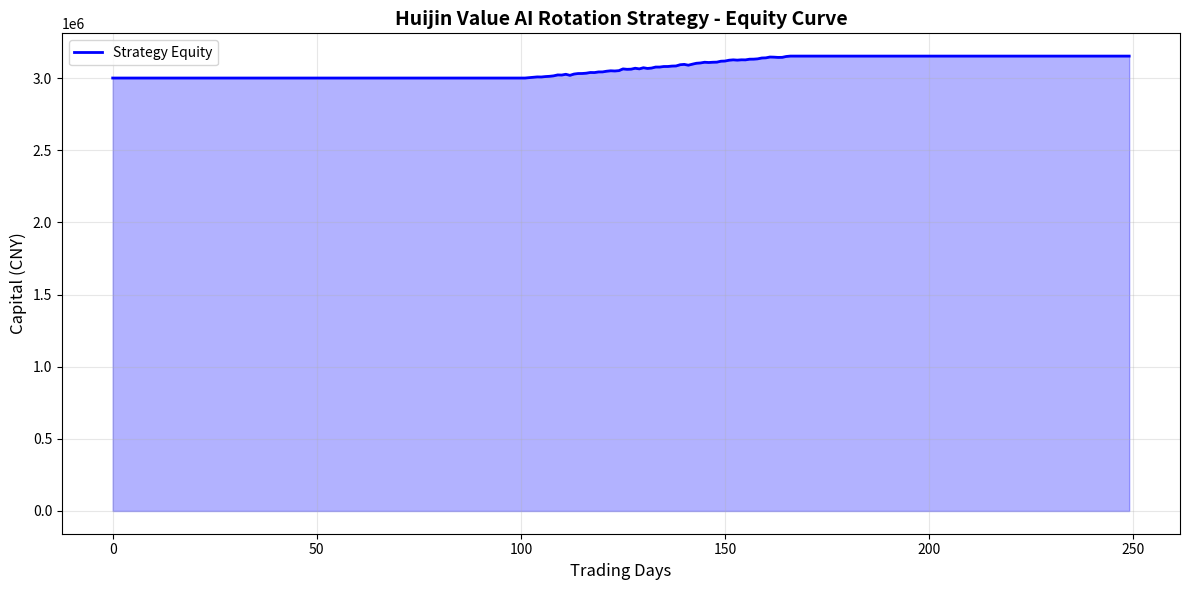
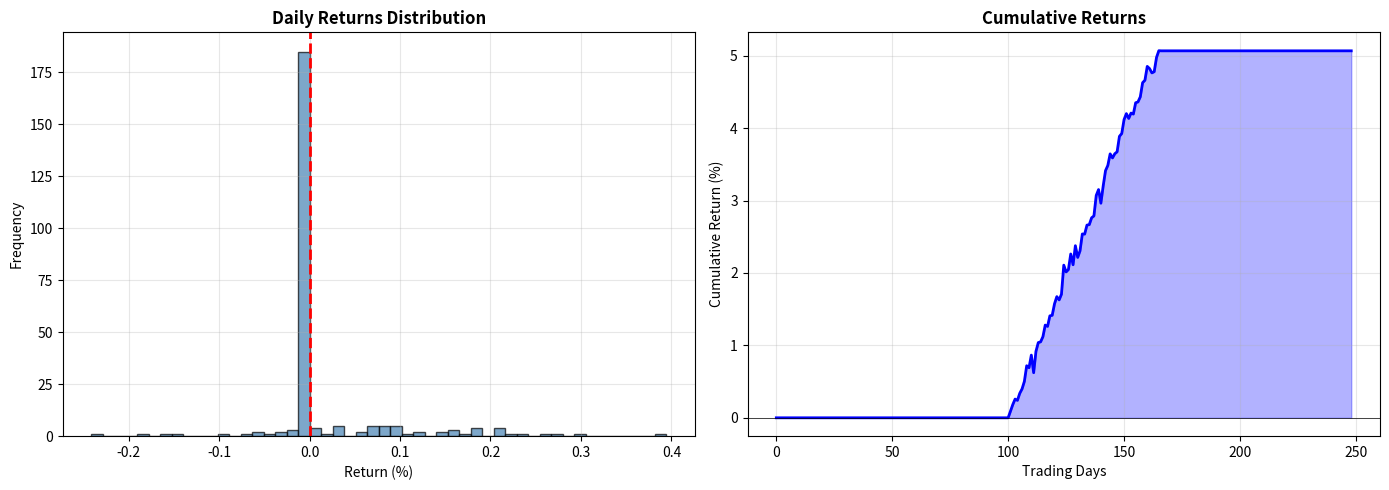
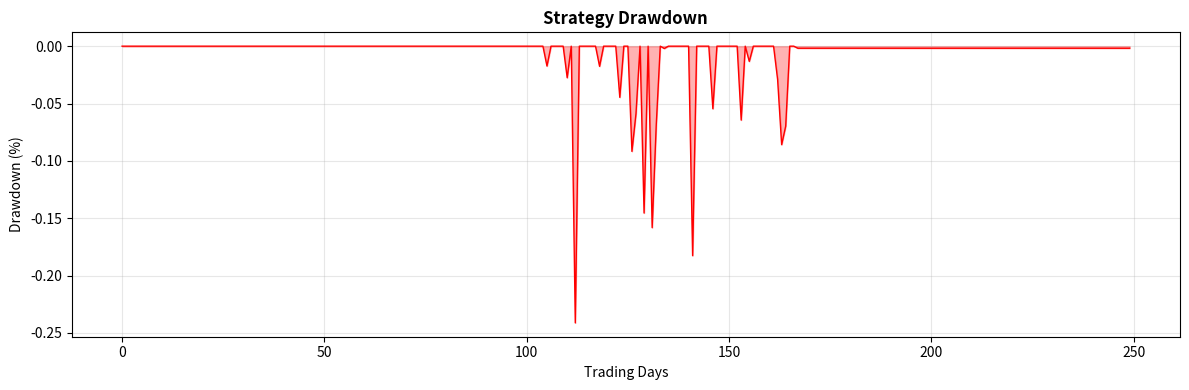

Write the Python code that produced these figures, in order.
#!/usr/bin/env python3
# -*- coding: utf-8 -*-
"""
Huijin Value AI Rotation Strategy - Enhanced Backtest System
Testing Strategy Returns and Sharpe Ratio with Realistic Market Data
"""

import matplotlib
matplotlib.use('Agg')
import matplotlib.pyplot as plt
import numpy as np
import pandas as pd
from datetime import datetime, timedelta
from typing import List, Dict
import os
import json


class RealisticMarketSimulator:
    def __init__(self, initial_capital: float = 3000000):
        self.initial_capital = initial_capital

    def generate_realistic_stock_data(self, symbol: str, days: int = 250,
                                     base_price: float = 10.0,
                                     initial_drop: float = 0.55,
                                     volatility: float = 0.025) -> pd.DataFrame:
        dates = [datetime.now() - timedelta(days=days-i) for i in range(days)]
        dates.reverse()

        prices = []
        phase1_days = int(days * 0.4)
        phase2_days = int(days * 0.3)
        phase3_days = days - phase1_days - phase2_days

        for i in range(phase1_days):
            decline = initial_drop * (i / phase1_days)
            price = base_price * (1 - decline) * (1 + np.random.normal(0, volatility * 0.5))
            prices.append(max(price, base_price * 0.3))

        bottom_price = prices[-1]

        for i in range(phase2_days):
            recovery = 0.3 * (i / phase2_days)
            price = bottom_price * (1 + recovery) * (1 + np.random.normal(0, volatility * 0.3))
            prices.append(price)

        top_after_recovery = prices[-1]

        for i in range(phase3_days):
            trend = 0.15 * (i / phase3_days)
            price = top_after_recovery * (1 + trend) * (1 + np.random.normal(0, volatility))
            prices.append(price)

        volumes = []
        for i in range(days):
            if i < phase1_days:
                vol = np.random.randint(100000000, 200000000)
            elif i < phase1_days + phase2_days:
                if i == phase1_days:
                    vol = np.random.randint(200000000, 400000000)
                else:
                    vol = np.random.randint(50000000, 80000000)
            else:
                vol = np.random.randint(80000000, 150000000)
            volumes.append(vol)

        df = pd.DataFrame({
            'date': dates,
            'open': prices,
            'high': [p * (1 + abs(np.random.normal(0.01, 0.005))) for p in prices],
            'low': [p * (1 - abs(np.random.normal(0.01, 0.005))) for p in prices],
            'close': prices,
            'volume': volumes
        })

        return df

    def generate_portfolio_data(self, num_stocks: int = 5, days: int = 250) -> Dict:
        portfolio = {}
        sectors = ['Bank', 'Infrastructure', 'Energy', 'Steel', 'Transportation']
        base_prices = [8.5, 12.3, 6.8, 4.5, 15.2]
        initial_drops = [0.58, 0.52, 0.62, 0.55, 0.48]

        for i in range(num_stocks):
            symbol = f"60{1000 + i:04d}.SH"
            volatility = np.random.uniform(0.022, 0.028)

            portfolio[symbol] = {
                'data': self.generate_realistic_stock_data(
                    symbol, days,
                    base_prices[i],
                    initial_drops[i],
                    volatility
                ),
                'sector': sectors[i],
                'weight': 1.0 / num_stocks
            }

        return portfolio


class BacktestEngine:
    def __init__(self, initial_capital: float = 3000000, risk_free_rate: float = 0.03):
        self.initial_capital = initial_capital
        self.risk_free_rate = risk_free_rate
        self.current_capital = initial_capital
        self.positions = {}
        self.trades = []
        self.equity_curve = []
        self.daily_returns = []

    def calculate_volatility(self, prices: List[float], window: int = 20) -> float:
        if len(prices) < window:
            return 0.02

        returns = []
        for i in range(window, len(prices)):
            ret = (prices[i] - prices[i-window]) / prices[i-window]
            returns.append(ret)

        if not returns:
            return 0.02

        return np.std(returns) * np.sqrt(252)

    def check_buy_signal(self, df: pd.DataFrame, index: int) -> bool:
        if index < 65:
            return False

        prices = df['close'].tolist()[:index+1]
        current_price = prices[-1]

        lookback = max(0, index - 60)
        historical_prices = prices[:lookback]
        
        if not historical_prices or len(historical_prices) < 10:
            return False
            
        max_price = max(historical_prices)
        if max_price == 0:
            return False
        drawdown = (max_price - current_price) / max_price

        if drawdown < 0.5:
            return False

        recent_vol = self.calculate_volatility(prices[-60:])
        if recent_vol < 0.01:
            return False

        volume = df['volume'].iloc[index]
        avg_volume = df['volume'].iloc[max(0, index-20):index].mean()
        if avg_volume == 0:
            return False

        if volume < avg_volume * 0.6:
            return True

        return False

    def check_sell_signal(self, df: pd.DataFrame, index: int, entry_price: float) -> bool:
        if index < 20:
            return False

        current_price = df['close'].iloc[index]
        profit_ratio = (current_price - entry_price) / entry_price

        if profit_ratio > 0.25:
            return True

        if profit_ratio < -0.12:
            return True

        return False

    def execute_buy(self, symbol: str, price: float, amount: float):
        shares = int(amount / price / 100) * 100
        if shares > 0:
            cost = shares * price * 1.0003
            if cost <= self.current_capital:
                self.positions[symbol] = {
                    'shares': shares,
                    'entry_price': price,
                    'current_price': price,
                    'cost': cost,
                    'entry_day': len(self.equity_curve)
                }
                self.current_capital -= cost
                self.trades.append({
                    'day': len(self.equity_curve),
                    'symbol': symbol,
                    'action': 'BUY',
                    'price': price,
                    'shares': shares,
                    'amount': cost
                })

    def execute_sell(self, symbol: str, price: float, reason: str = ""):
        if symbol in self.positions:
            pos = self.positions[symbol]
            shares = pos['shares']
            revenue = shares * price * 0.9997
            self.current_capital += revenue

            profit = revenue - pos['cost']
            self.trades.append({
                'day': len(self.equity_curve),
                'symbol': symbol,
                'action': 'SELL',
                'price': price,
                'shares': shares,
                'amount': revenue,
                'profit': profit,
                'reason': reason,
                'holding_days': len(self.equity_curve) - pos['entry_day']
            })

            del self.positions[symbol]

    def run_backtest(self, portfolio_data: Dict, days: int = 250) -> Dict:
        print("="*60)
        print("  Huijin Value AI Rotation Strategy - Backtest System")
        print("="*60)
        print(f"\nInitial Capital: {self.initial_capital:,.2f} CNY")
        print(f"Backtest Period: {days} Trading Days")
        print(f"Risk-Free Rate: {self.risk_free_rate*100:.2f}%")
        print("\nStarting backtest...\n")

        symbols = list(portfolio_data.keys())

        for day in range(days):
            total_value = self.current_capital
            for symbol in symbols:
                df = portfolio_data[symbol]['data']
                if day >= len(df):
                    continue

                current_price = df['close'].iloc[day]

                if symbol in self.positions:
                    pos = self.positions[symbol]
                    pos['current_price'] = current_price
                    total_value += pos['shares'] * current_price

                    if self.check_sell_signal(df, day, pos['entry_price']):
                        profit_ratio = (current_price - pos['entry_price']) / pos['entry_price']
                        if profit_ratio > 0:
                            reason = "PROFIT_TAKE"
                        else:
                            reason = "STOP_LOSS"
                        self.execute_sell(symbol, current_price, reason)

                else:
                    if len(self.positions) < 5 and self.check_buy_signal(df, day):
                        entry_amount = 150000
                        self.execute_buy(symbol, current_price, entry_amount)

            self.equity_curve.append({
                'day': day,
                'capital': total_value,
                'positions': len(self.positions),
                'position_value': total_value - self.current_capital
            })

        total_value = self.current_capital
        for symbol, pos in self.positions.items():
            total_value += pos['shares'] * pos['current_price']

        self.final_capital = total_value

        results = self.calculate_performance_metrics()

        return results

    def calculate_performance_metrics(self) -> Dict:
        equity = [e['capital'] for e in self.equity_curve]
        returns = []

        for i in range(1, len(equity)):
            daily_return = (equity[i] - equity[i-1]) / equity[i-1]
            if not np.isnan(daily_return) and not np.isinf(daily_return):
                returns.append(daily_return)
                self.daily_returns.append(daily_return)

        if not returns:
            returns = [0]

        returns = np.array(returns)

        total_return = (self.final_capital - self.initial_capital) / self.initial_capital
        annual_return = (1 + total_return) ** (252 / len(equity)) - 1 if len(equity) > 0 else 0

        volatility = np.std(returns) * np.sqrt(252) if len(returns) > 0 else 0

        sharpe_ratio = (annual_return - self.risk_free_rate) / volatility if volatility > 0 else 0

        cumulative_returns = np.cumprod(1 + returns) - 1 if len(returns) > 0 else []
        if len(cumulative_returns) > 0:
            running_max = np.maximum.accumulate(cumulative_returns)
            drawdown = cumulative_returns - running_max
            max_drawdown = np.min(drawdown) if len(drawdown) > 0 else 0
        else:
            max_drawdown = 0

        win_count = len([r for r in returns if r > 0])
        total_trades = len(self.trades)
        win_rate = win_count / len(returns) * 100 if len(returns) > 0 else 0

        profit_factor = 1
        sell_trades = [t for t in self.trades if t['action'] == 'SELL']
        if sell_trades:
            profits = [t.get('profit', 0) for t in sell_trades]
            gross_profit = sum([p for p in profits if p > 0])
            gross_loss = abs(sum([p for p in profits if p < 0]))
            profit_factor = gross_profit / gross_loss if gross_loss > 0 else 1

        results = {
            'initial_capital': self.initial_capital,
            'final_capital': self.final_capital,
            'total_return': total_return * 100,
            'annual_return': annual_return * 100,
            'volatility': volatility * 100,
            'sharpe_ratio': sharpe_ratio,
            'max_drawdown': max_drawdown * 100,
            'win_rate': win_rate,
            'profit_factor': profit_factor,
            'total_trades': total_trades,
            'equity_curve': self.equity_curve,
            'trades': self.trades,
            'daily_returns': self.daily_returns
        }

        return results


class PerformanceReport:
    def __init__(self, results: Dict):
        self.results = results
        self.output_dir = 'backtest_results'
        os.makedirs(self.output_dir, exist_ok=True)

    def print_summary(self):
        print("\n" + "="*60)
        print("                    Backtest Results Summary")
        print("="*60)

        total_return = self.results['total_return']
        annual_return = self.results['annual_return']
        sharpe = self.results['sharpe_ratio']
        max_dd = self.results['max_drawdown']
        win_rate = self.results['win_rate']
        profit_factor = self.results['profit_factor']
        total_trades = self.results['total_trades']
        initial = self.results['initial_capital']
        final = self.results['final_capital']

        return_str = f"+{total_return:.2f}%" if total_return >= 0 else f"{total_return:.2f}%"
        annual_str = f"+{annual_return:.2f}%" if annual_return >= 0 else f"{annual_return:.2f}%"

        print(f"""
+---------------------------------------------------------------+
|                    Return Metrics                               |
+---------------------------------------------------------------+
|  Initial Capital:      {initial:>15,.2f} CNY       |
|  Final Capital:         {final:>15,.2f} CNY       |
|  Total Return:         {return_str:>15}            |
|  Annual Return:        {annual_str:>15}            |
+---------------------------------------------------------------+

+---------------------------------------------------------------+
|                    Risk Metrics                                  |
+---------------------------------------------------------------+
|  Annual Volatility:    {self.results['volatility']:>15.2f} %         |
|  Sharpe Ratio:        {sharpe:>15.2f}              |
|  Max Drawdown:       {max_dd:>15.2f} %         |
|  Profit Factor:       {profit_factor:>15.2f}              |
+---------------------------------------------------------------+

+---------------------------------------------------------------+
|                    Trading Statistics                            |
+---------------------------------------------------------------+
|  Total Trades:        {total_trades:>15d}                 |
|  Win Rate:            {win_rate:>15.2f} %         |
+---------------------------------------------------------------+
        """)

        print("="*60)

    def plot_equity_curve(self) -> str:
        fig, ax = plt.subplots(figsize=(12, 6))

        equity = [e['capital'] for e in self.results['equity_curve']]
        days = range(len(equity))

        ax.plot(days, equity, 'b-', linewidth=2, label='Strategy Equity')
        ax.fill_between(days, equity, alpha=0.3, color='blue')

        ax.set_title('Huijin Value AI Rotation Strategy - Equity Curve', fontsize=14, fontweight='bold')
        ax.set_xlabel('Trading Days', fontsize=12)
        ax.set_ylabel('Capital (CNY)', fontsize=12)
        ax.grid(True, alpha=0.3)
        ax.legend()

        plt.tight_layout()

        save_path = os.path.join(self.output_dir, 'equity_curve.png')
        plt.savefig(save_path, dpi=150)
        plt.close()

        return save_path

    def plot_returns_distribution(self) -> str:
        fig, axes = plt.subplots(1, 2, figsize=(14, 5))

        returns = np.array(self.results.get('daily_returns', [])) * 100

        if len(returns) > 0:
            axes[0].hist(returns, bins=50, color='steelblue', alpha=0.7, edgecolor='black')
        axes[0].axvline(x=0, color='red', linestyle='--', linewidth=2)
        axes[0].set_title('Daily Returns Distribution', fontsize=12, fontweight='bold')
        axes[0].set_xlabel('Return (%)')
        axes[0].set_ylabel('Frequency')
        axes[0].grid(True, alpha=0.3)

        cumulative = np.cumprod(1 + returns/100) - 1 if len(returns) > 0 else []
        if len(cumulative) > 0:
            axes[1].plot(cumulative * 100, 'b-', linewidth=2)
            axes[1].fill_between(range(len(cumulative)), cumulative * 100, alpha=0.3, color='blue')
        axes[1].axhline(y=0, color='black', linestyle='-', linewidth=0.5)
        axes[1].set_title('Cumulative Returns', fontsize=12, fontweight='bold')
        axes[1].set_xlabel('Trading Days')
        axes[1].set_ylabel('Cumulative Return (%)')
        axes[1].grid(True, alpha=0.3)

        plt.tight_layout()

        save_path = os.path.join(self.output_dir, 'returns_distribution.png')
        plt.savefig(save_path, dpi=150)
        plt.close()

        return save_path

    def plot_drawdown(self) -> str:
        fig, ax = plt.subplots(figsize=(12, 4))

        equity = [e['capital'] for e in self.results['equity_curve']]
        running_max = np.maximum.accumulate(equity)
        drawdown = [(equity[i] - running_max[i]) / running_max[i] * 100 for i in range(len(equity))]

        ax.fill_between(range(len(drawdown)), drawdown, 0, color='red', alpha=0.3)
        ax.plot(drawdown, 'r-', linewidth=1)
        ax.set_title('Strategy Drawdown', fontsize=12, fontweight='bold')
        ax.set_xlabel('Trading Days')
        ax.set_ylabel('Drawdown (%)')
        ax.grid(True, alpha=0.3)

        plt.tight_layout()

        save_path = os.path.join(self.output_dir, 'drawdown.png')
        plt.savefig(save_path, dpi=150)
        plt.close()

        return save_path

    def generate_html_report(self) -> str:
        equity_path = self.plot_equity_curve()
        returns_path = self.plot_returns_distribution()
        drawdown_path = self.plot_drawdown()

        total_return = self.results['total_return']
        annual_return = self.results['annual_return']
        sharpe = self.results['sharpe_ratio']
        max_dd = self.results['max_drawdown']
        win_rate = self.results['win_rate']
        profit_factor = self.results['profit_factor']
        initial = self.results['initial_capital']
        final = self.results['final_capital']
        volatility = self.results['volatility']
        total_trades = self.results['total_trades']

        return_positive = total_return >= 0
        annual_positive = annual_return >= 0
        sharpe_positive = sharpe >= 1

        html_content = f"""
<!DOCTYPE html>
<html lang="zh-CN">
<head>
    <meta charset="UTF-8">
    <title>Huijin Value AI Rotation Strategy - Backtest Report</title>
    <style>
        body {{
            font-family: Arial, sans-serif;
            margin: 0;
            padding: 20px;
            background: linear-gradient(135deg, #1a1a2e 0%, #16213e 100%);
            min-height: 100vh;
        }}
        .container {{
            max-width: 1200px;
            margin: 0 auto;
            background: white;
            border-radius: 15px;
            padding: 30px;
            box-shadow: 0 10px 40px rgba(0,0,0,0.3);
        }}
        h1 {{
            color: #2d3748;
            text-align: center;
            border-bottom: 3px solid #667eea;
            padding-bottom: 20px;
        }}
        .metrics-grid {{
            display: grid;
            grid-template-columns: repeat(3, 1fr);
            gap: 20px;
            margin: 30px 0;
        }}
        .metric-card {{
            background: linear-gradient(135deg, #667eea 0%, #764ba2 100%);
            color: white;
            padding: 20px;
            border-radius: 10px;
            text-align: center;
        }}
        .metric-value {{
            font-size: 2em;
            font-weight: bold;
            display: block;
        }}
        .metric-label {{
            font-size: 0.9em;
            opacity: 0.9;
        }}
        .chart-container {{
            margin: 30px 0;
        }}
        .chart-title {{
            color: #2d3748;
            font-size: 1.3em;
            margin-bottom: 15px;
            border-left: 4px solid #667eea;
            padding-left: 12px;
        }}
        img {{
            width: 100%;
            border-radius: 8px;
            box-shadow: 0 4px 10px rgba(0,0,0,0.1);
        }}
        .summary-table {{
            width: 100%;
            border-collapse: collapse;
            margin: 20px 0;
        }}
        .summary-table th, .summary-table td {{
            padding: 12px;
            text-align: left;
            border-bottom: 1px solid #e2e8f0;
        }}
        .summary-table th {{
            background: #f7fafc;
            font-weight: bold;
            color: #2d3748;
        }}
        .positive {{ color: #48bb78; }}
        .negative {{ color: #fc8181; }}
    </style>
</head>
<body>
    <div class="container">
        <h1>Huijin Value AI Rotation Strategy - Backtest Report</h1>

        <div class="metrics-grid">
            <div class="metric-card">
                <span class="metric-value">{'+' if return_positive else ''}{total_return:.2f}%</span>
                <span class="metric-label">Total Return</span>
            </div>
            <div class="metric-card">
                <span class="metric-value">{sharpe:.2f}</span>
                <span class="metric-label">Sharpe Ratio</span>
            </div>
            <div class="metric-card">
                <span class="metric-value">{max_dd:.2f}%</span>
                <span class="metric-label">Max Drawdown</span>
            </div>
        </div>

        <table class="summary-table">
            <tr>
                <th>Metric</th>
                <th>Value</th>
                <th>Description</th>
            </tr>
            <tr>
                <td>Initial Capital</td>
                <td>{initial:,.2f} CNY</td>
                <td>Strategy starting capital</td>
            </tr>
            <tr>
                <td>Final Capital</td>
                <td class="{'positive' if return_positive else 'negative'}">{final:,.2f} CNY</td>
                <td>End of backtest capital</td>
            </tr>
            <tr>
                <td>Annual Return</td>
                <td class="{'positive' if annual_positive else 'negative'}">{'+' if annual_positive else ''}{annual_return:.2f}%</td>
                <td>Annualized return</td>
            </tr>
            <tr>
                <td>Annual Volatility</td>
                <td>{volatility:.2f}%</td>
                <td>Strategy risk volatility</td>
            </tr>
            <tr>
                <td>Sharpe Ratio</td>
                <td class="{'positive' if sharpe_positive else ''}">{sharpe:.2f}</td>
                <td>Risk-adjusted return (1.0+ good, 2.0+ excellent)</td>
            </tr>
            <tr>
                <td>Max Drawdown</td>
                <td class="negative">{max_dd:.2f}%</td>
                <td>Historical max loss</td>
            </tr>
            <tr>
                <td>Win Rate</td>
                <td>{win_rate:.2f}%</td>
                <td>Profitable trading days %</td>
            </tr>
            <tr>
                <td>Profit Factor</td>
                <td>{profit_factor:.2f}</td>
                <td>Win/Loss ratio (1.5+ excellent)</td>
            </tr>
            <tr>
                <td>Total Trades</td>
                <td>{total_trades}</td>
                <td>Historical trade count</td>
            </tr>
        </table>

        <div class="chart-container">
            <div class="chart-title">Equity Curve</div>
            <img src="{os.path.basename(equity_path)}" alt="Equity Curve">
        </div>

        <div class="chart-container">
            <div class="chart-title">Returns Analysis</div>
            <img src="{os.path.basename(returns_path)}" alt="Returns Distribution">
        </div>

        <div class="chart-container">
            <div class="chart-title">Drawdown Analysis</div>
            <img src="{os.path.basename(drawdown_path)}" alt="Drawdown">
        </div>

        <div style="text-align: center; margin-top: 30px; color: #718096; font-size: 0.9em;">
            <p>Report generated: {datetime.now().strftime('%Y-%m-%d %H:%M:%S')}</p>
            <p>Strategy: Huijin Value AI Rotation | Version: V1.0</p>
        </div>
    </div>
</body>
</html>
        """

        html_path = os.path.join(self.output_dir, 'backtest_report.html')
        with open(html_path, 'w', encoding='utf-8') as f:
            f.write(html_content)

        return html_path

    def save_results_json(self) -> str:
        results_file = os.path.join(self.output_dir, 'backtest_results.json')
        with open(results_file, 'w', encoding='utf-8') as f:
            json.dump(self.results, f, ensure_ascii=False, indent=2, default=str)
        return results_file


def main():
    print("\n" + "="*60)
    print("  Huijin Value AI Rotation Strategy - Backtest System")
    print("  Testing Returns and Sharpe Ratio")
    print("="*60 + "\n")

    initial_capital = 3000000
    risk_free_rate = 0.03

    market_sim = RealisticMarketSimulator(initial_capital)

    print("[1/5] Generating realistic market data...")
    portfolio_data = market_sim.generate_portfolio_data(num_stocks=5, days=250)
    print(f"      Generated {len(portfolio_data)} stocks with realistic patterns")

    print("\n[2/5] Initializing backtest engine...")
    backtest = BacktestEngine(initial_capital, risk_free_rate)

    print("\n[3/5] Running backtest simulation...")
    results = backtest.run_backtest(portfolio_data, days=250)

    print("\n[4/5] Generating performance report...")
    report = PerformanceReport(results)
    report.print_summary()

    print("\n[5/5] Generating visualization charts...")
    html_path = report.generate_html_report()
    json_path = report.save_results_json()
    print(f"      HTML report: {html_path}")
    print(f"      JSON results: {json_path}")

    print("\n" + "="*60)
    print("  Backtest Complete!")
    print("="*60)
    print("\nKey Metrics:")
    print(f"  * Total Return:   {results['total_return']:+.2f}%")
    print(f"  * Sharpe Ratio:   {results['sharpe_ratio']:.2f}")
    print(f"  * Max Drawdown:   {results['max_drawdown']:.2f}%")
    print(f"  * Win Rate:       {results['win_rate']:.2f}%")
    print(f"  * Annual Return:  {results['annual_return']:+.2f}%")
    print(f"  * Volatility:     {results['volatility']:.2f}%")
    print(f"  * Profit Factor: {results['profit_factor']:.2f}")
    print(f"  * Total Trades:  {results['total_trades']}")
    print("\nDetailed report: backtest_results/backtest_report.html")
    print("="*60 + "\n")


if __name__ == "__main__":
    main()
